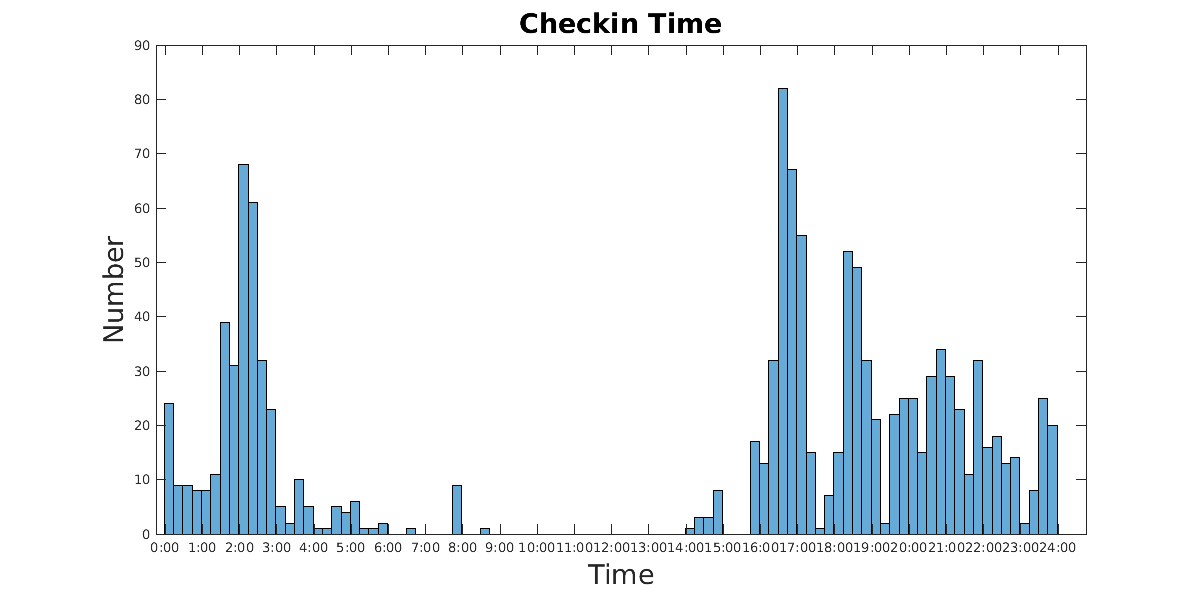

Source data for this figure (header and first rows):
1469.5, 1082.2, 0.002662
1404, 1094, 0.7215
1404, 1094, 0.6668
1404, 1094, 0.0664
1447, 1090, 0.08339
1396, 1088, 0.802
1469, 1082, 0.02019
1404, 1094, 0.01181
1397, 1088, 0.9859
1396, 1087, 0.857
1397, 1088, 0.7495
1416, 1076, 0.6904
1450, 1073, 0.6708
1449, 1056, 0.8007
1448, 1056, 0.7732
1449, 1056, 0.6837
1458, 1073, 0.8877
1458, 1073, 0.8875
1458, 1073, 0.8871
1454, 1073, 0.8863
1454, 1074, 0.8859
1455, 1074, 0.8854
1441, 1086, 0.1243
1396, 1088, 0.005278
1396, 1088, 0.8859
1396, 1088, 0.8742
1404, 1094, 0.7099
1469, 1082, 0.6987
1469, 1081, 0.6983
1476, 1074, 0.6972
1474, 1077, 0.9989
1472, 1079, 0.9985
1472, 1079, 0.9977
1472, 1078, 0.9974
1397, 1088, 0.7119
1404, 1094, 0.703
1468, 1084, 0.6823
1469, 1081, 0.6819
1473, 1077, 0.6814
1476, 1072, 0.6804
1472, 1070, 0.6799
1468, 1088, 0.8602
1466, 1090, 0.8592
1465, 1090, 0.8587
1465, 1093, 0.8583
1465, 1093, 0.8575
1464, 1094, 0.8573
1464, 1093, 0.8568
1462, 1092, 0.8477
1461, 1179, 0.3314
1466, 1175, 0.331
1458, 1177, 0.3307
1458, 1175, 0.3298
1458, 1175, 0.3288
1465, 1175, 0.3283
1465, 1175, 0.328
1461, 1175, 0.3271
1462, 1176, 0.3243
1474, 1161, 0.1197
1472, 1161, 0.1183
1472, 1161, 0.09137
... 1,152 more rows
